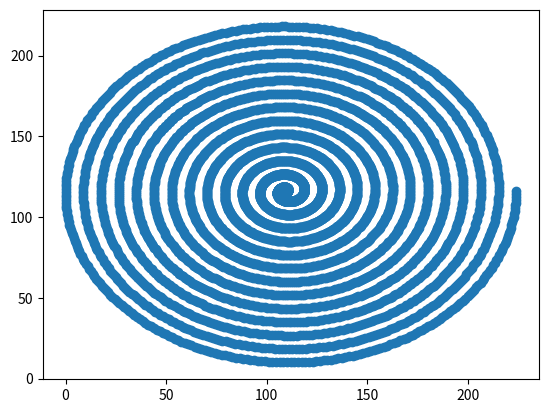

Here is the Python script that generated this plot:
"""
Curve generator for a spiral
"""

import matplotlib.pyplot as plt
import numpy as np


def normalize(val):
	max_ = np.max(val)
	min_ = np.min(val)
	return (val - min_) / (max_-min_)

BOBS_WIDTH=32
CURVE_LENGTH=50*10*10

SCREEN_HEIGHT_DELTA = 10
SCREEN_WIDTH=64*4 - BOBS_WIDTH
SCREEN_HEIGHT= 26*8

A=1.0
NB_SPIRALS = 13

MAX_ANGLE = NB_SPIRALS*2*np.pi

theta = np.linspace(0, MAX_ANGLE, CURVE_LENGTH)
r = A*theta
x = r*np.cos(theta)
y = r*np.sin(theta)

x = normalize(x)*SCREEN_WIDTH
y = normalize(y)*SCREEN_HEIGHT + SCREEN_HEIGHT_DELTA

plt.figure()
plt.plot(x,y)
plt.scatter(x,y)


with open("unlimited_spiral.asm", "w") as f:

	f.writelines(
		(l + "\n" for l in [
			f"CURVE_LENGTH={CURVE_LENGTH}",
			"spiral_x_coords",
			".start",
			" db " + ",".join("&%x"%int(a) for a in x),
			".stop",
			"spiral_y_coords",
			".start",
			" db " + ",".join("&%x"%int(a) for a in y),
			".stop"
		])
	)



plt.show()
